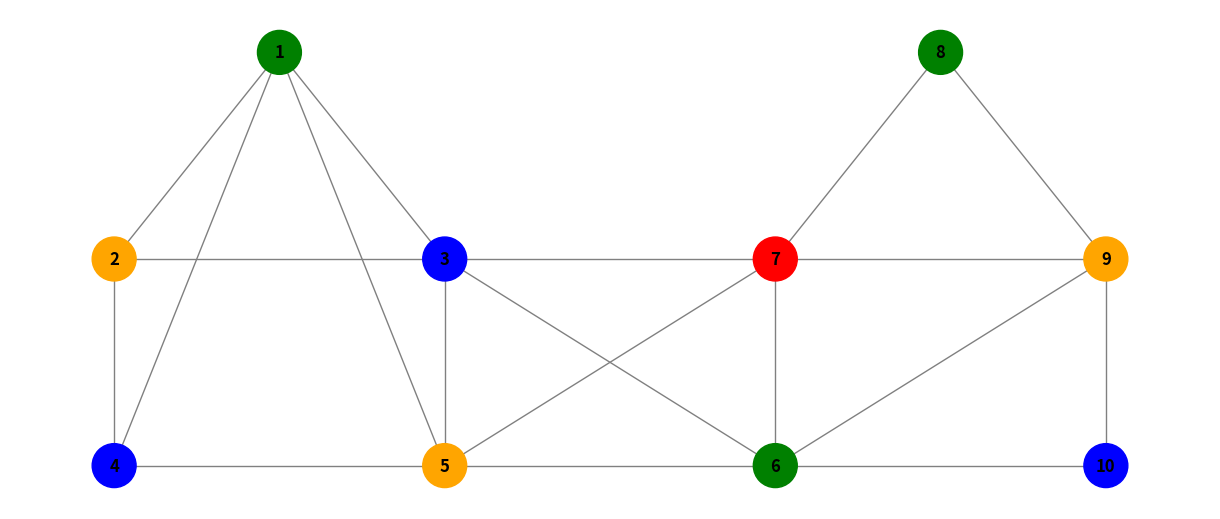

Generate this figure with matplotlib:
import networkx as nx
import matplotlib.pyplot as plt

G=nx.Graph()

edges=[
(1,2),(1,4),(1,5),(1,3),
(2,3),(2,4),
(3,5),(3,7),(3,6),
(4,5),
(5,6),(5,7),
(6,7),(6,9),(6,10),
(7,8),(7,9),
(8,9),
(9,10)
]

G.add_edges_from(edges)

def my_strategy(G,colors):
    return sorted(G.nodes())

colors1=nx.coloring.greedy_color(G,strategy=my_strategy)

color_names=['green','orange','blue','red','yellow']

print("Colors used:",len(set(colors1.values())))
print("Node coloring assignment:")

for node in sorted(colors1):
    print(f"V{node}: color {color_names[colors1[node]]}")

print("\nValid coloring - no adjacent nodes share a color")

color_map=['green','orange','blue','red','yellow']
node_colors=[color_map[colors1[node]] for node in G.nodes()]

pos={
1:(0.5,2),
2:(0,1),
4:(0,0),
3:(1,1),
5:(1,0),
7:(2,1),
6:(2,0),
8:(2.5,2),
9:(3,1),
10:(3,0)
}

plt.figure(figsize=(12,5))

nx.draw(
G,
pos,
with_labels=True,
node_color=node_colors,
node_size=1000,
font_size=12,
font_weight='bold',
edge_color='gray'
)

plt.show()
